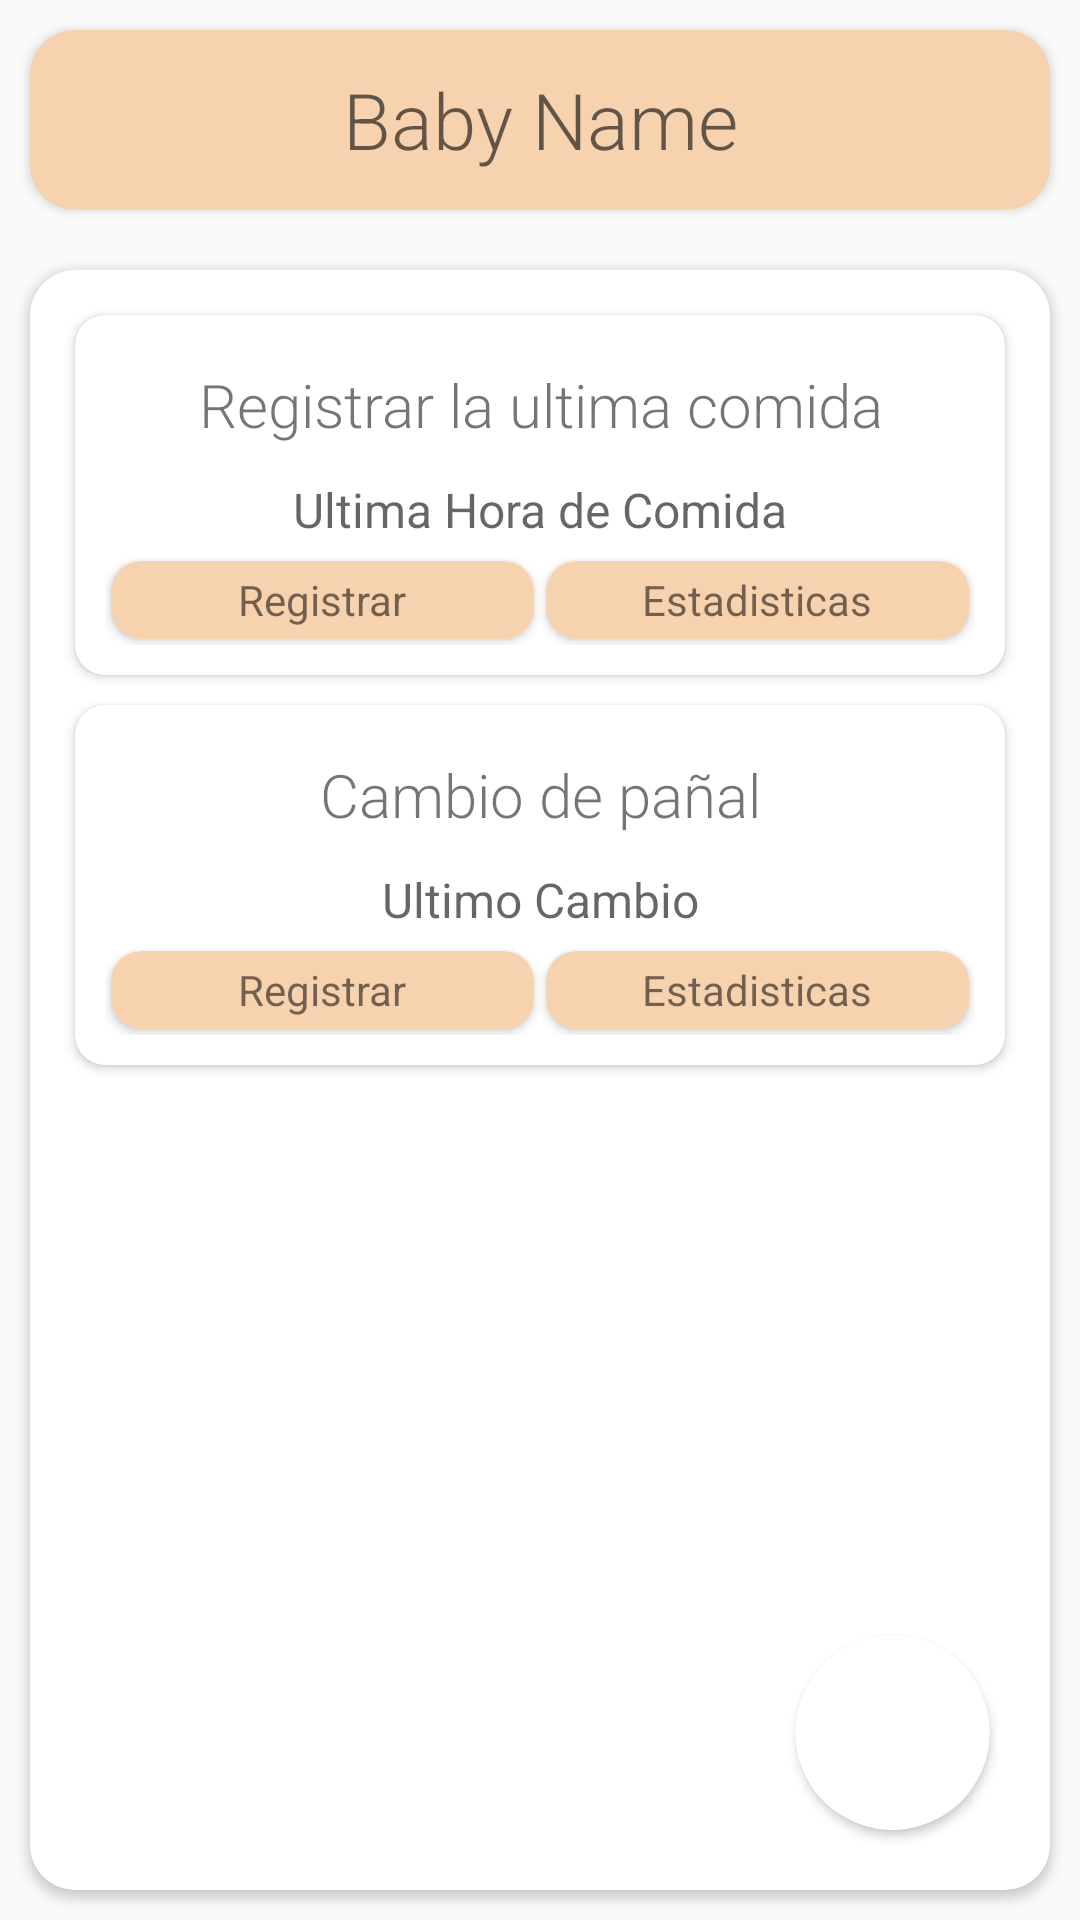

Produce the Android XML layout that renders to this screen, including the resource entries it uses.
<!-- AndroidManifest.xml: activity theme Theme.AppCompat.Light.NoActionBar -->
<!-- res/layout/activity_menu.xml -->
<?xml version="1.0" encoding="utf-8"?>
<androidx.coordinatorlayout.widget.CoordinatorLayout xmlns:android="http://schemas.android.com/apk/res/android"
    xmlns:app="http://schemas.android.com/apk/res-auto"
    xmlns:tools="http://schemas.android.com/tools"
    android:layout_width="match_parent"
    android:layout_height="match_parent"
    tools:context=".MenuActivity">


    <LinearLayout
        android:id="@+id/linearLayout"
        android:layout_width="match_parent"
        android:layout_height="match_parent"
        android:orientation="vertical"
        android:weightSum="10">


        <androidx.cardview.widget.CardView
            android:layout_width="match_parent"
            android:layout_height="0dp"
            android:layout_margin="10dp"
            android:layout_weight="1"
            android:backgroundTint="#f6d2ae"
            app:cardCornerRadius="15dp">

            <TextView
                android:id="@+id/bbyNameMenu"
                android:layout_width="match_parent"
                android:layout_height="match_parent"
                android:fontFamily="sans-serif-light"
                android:gravity="center"
                android:hint="Baby Name"
                android:textColor="@color/white"
                android:textSize="26dp" />

        </androidx.cardview.widget.CardView>

        <androidx.cardview.widget.CardView
            android:layout_width="match_parent"
            android:layout_height="0dp"
            android:layout_margin="10dp"
            android:layout_weight="9"
            android:elevation="5dp"
            app:cardCornerRadius="15dp">

            <LinearLayout
                android:layout_width="match_parent"
                android:layout_height="match_parent"
                android:orientation="vertical"
                android:padding="10dp"
                android:weightSum="10">

                
                <LinearLayout
                    android:layout_width="match_parent"
                    android:layout_height="0dp"
                    android:layout_weight="2.5"
                    android:orientation="vertical">

                    <androidx.cardview.widget.CardView
                        android:layout_width="match_parent"
                        android:layout_height="match_parent"
                        android:layout_margin="5dp"
                        android:elevation="10dp"
                        app:cardCornerRadius="10dp">

                        <LinearLayout
                            android:layout_width="match_parent"
                            android:layout_height="match_parent"
                            android:orientation="vertical"
                            android:padding="10dp"
                            android:weightSum="10">

                            <TextView
                                android:layout_width="match_parent"
                                android:layout_height="0dp"
                                android:layout_weight="4"
                                android:fontFamily="sans-serif-light"
                                android:gravity="center"
                                android:text="Registrar la ultima comida"
                                android:textSize="20dp" />

                            <LinearLayout
                                android:layout_width="match_parent"
                                android:layout_height="0dp"
                                android:layout_weight="3">

                                <TextView
                                    android:id="@+id/lastFoodTime"
                                    android:layout_width="match_parent"
                                    android:layout_height="match_parent"
                                    android:gravity="center"
                                    android:hint="Ultima Hora de Comida"
                                    android:textSize="16dp" />

                            </LinearLayout>

                            <LinearLayout
                                android:layout_width="match_parent"
                                android:layout_height="0dp"
                                android:layout_weight="3"
                                android:orientation="horizontal"
                                android:weightSum="10">

                                <androidx.cardview.widget.CardView
                                    android:id="@+id/registerLastFood"
                                    android:layout_width="0dp"
                                    android:layout_height="match_parent"
                                    android:layout_margin="2dp"
                                    android:layout_weight="5"
                                    app:cardBackgroundColor="#f6d2ae"
                                    app:cardCornerRadius="10dp">

                                    <TextView
                                        android:layout_width="match_parent"
                                        android:layout_height="match_parent"
                                        android:gravity="center"
                                        android:text="Registrar" />


                                </androidx.cardview.widget.CardView>

                                <androidx.cardview.widget.CardView
                                    android:id="@+id/goToStatisticsFood"
                                    android:layout_width="0dp"
                                    android:layout_height="match_parent"
                                    android:layout_margin="2dp"
                                    android:layout_weight="5"
                                    app:cardBackgroundColor="#f6d2ae"
                                    app:cardCornerRadius="10dp">

                                    <TextView
                                        android:layout_width="match_parent"
                                        android:layout_height="match_parent"
                                        android:gravity="center"
                                        android:text="Estadisticas" />


                                </androidx.cardview.widget.CardView>


                            </LinearLayout>


                        </LinearLayout>

                    </androidx.cardview.widget.CardView>

                </LinearLayout>

                
                <LinearLayout
                    android:layout_width="match_parent"
                    android:layout_height="0dp"
                    android:layout_weight="2.5"
                    android:orientation="vertical">

                    <androidx.cardview.widget.CardView
                        android:layout_width="match_parent"
                        android:layout_height="match_parent"
                        android:layout_margin="5dp"
                        android:elevation="10dp"
                        app:cardCornerRadius="10dp">

                        <LinearLayout
                            android:layout_width="match_parent"
                            android:layout_height="match_parent"
                            android:orientation="vertical"
                            android:padding="10dp"
                            android:weightSum="10">

                            <TextView
                                android:layout_width="match_parent"
                                android:layout_height="0dp"
                                android:layout_weight="4"
                                android:fontFamily="sans-serif-light"
                                android:gravity="center"
                                android:text="Cambio de pañal"
                                android:textSize="20dp" />

                            <LinearLayout
                                android:layout_width="match_parent"
                                android:layout_height="0dp"
                                android:layout_weight="3">

                                <TextView
                                    android:id="@+id/lastDiaperTime"
                                    android:layout_width="match_parent"
                                    android:layout_height="match_parent"
                                    android:gravity="center"
                                    android:hint="Ultimo Cambio"
                                    android:textSize="16dp" />

                            </LinearLayout>

                            <LinearLayout
                                android:layout_width="match_parent"
                                android:layout_height="0dp"
                                android:layout_weight="3"
                                android:orientation="horizontal"
                                android:weightSum="10">

                                <androidx.cardview.widget.CardView
                                    android:id="@+id/registerLastDiaper"
                                    android:layout_width="0dp"
                                    android:layout_height="match_parent"
                                    android:layout_margin="2dp"
                                    android:layout_weight="5"
                                    app:cardBackgroundColor="#f6d2ae"
                                    app:cardCornerRadius="10dp">

                                    <TextView
                                        android:layout_width="match_parent"
                                        android:layout_height="match_parent"
                                        android:gravity="center"
                                        android:text="Registrar" />


                                </androidx.cardview.widget.CardView>

                                <androidx.cardview.widget.CardView
                                    android:id="@+id/goToStatisticsDiapers"
                                    android:layout_width="0dp"
                                    android:layout_height="match_parent"
                                    android:layout_margin="2dp"
                                    android:layout_weight="5"
                                    app:cardBackgroundColor="#f6d2ae"
                                    app:cardCornerRadius="10dp">

                                    <TextView
                                        android:layout_width="match_parent"
                                        android:layout_height="match_parent"
                                        android:gravity="center"
                                        android:text="Estadisticas" />


                                </androidx.cardview.widget.CardView>


                            </LinearLayout>


                        </LinearLayout>

                    </androidx.cardview.widget.CardView>

                </LinearLayout>

            </LinearLayout>


        </androidx.cardview.widget.CardView>

    </LinearLayout>

    <androidx.cardview.widget.CardView
        android:id="@+id/logOutBtn"
        android:layout_width="65dp"
        android:layout_height="65dp"
        android:layout_marginRight="30dp"
        android:layout_marginBottom="30dp"
        app:cardCornerRadius="40dp"
        app:layout_anchor="@+id/linearLayout"
        app:layout_anchorGravity="end|bottom">

        <ImageView
            android:layout_width="match_parent"
            android:layout_height="match_parent"
            android:padding="20dp"
            android:src="@drawable/ic_logout_black" />

    </androidx.cardview.widget.CardView>

</androidx.coordinatorlayout.widget.CoordinatorLayout>
<!-- resources referenced by this layout -->
<resources>
  <color name="white">#FFFFFFFF</color>
</resources>
